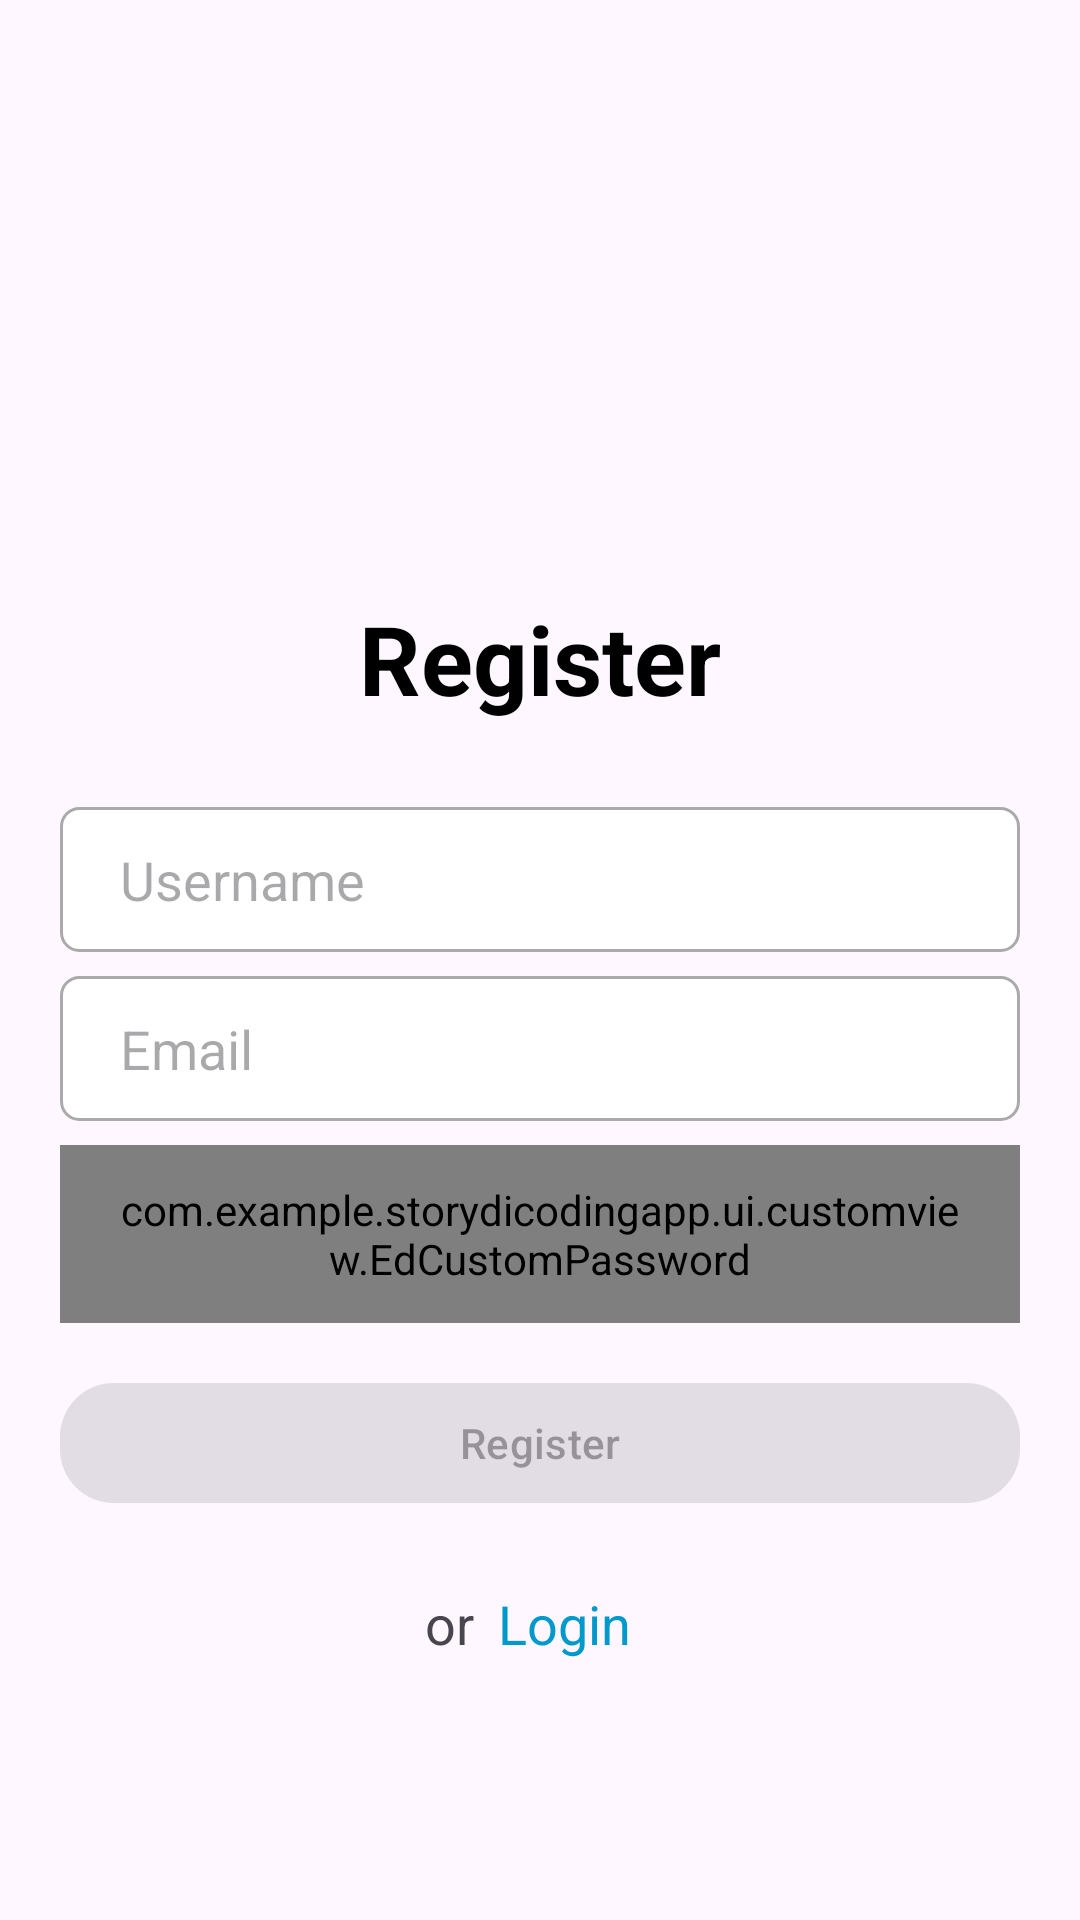

Produce the Android XML layout that renders to this screen, including the resource entries it uses.
<!-- AndroidManifest.xml: application theme Base.Theme.StoryDicodingApp -->
<!-- res/layout/activity_register.xml -->
<?xml version="1.0" encoding="utf-8"?>
<ScrollView xmlns:android="http://schemas.android.com/apk/res/android"
    xmlns:app="http://schemas.android.com/apk/res-auto"
    xmlns:tools="http://schemas.android.com/tools"
    android:layout_width="match_parent"
    android:layout_height="match_parent"
    tools:context=".ui.register.RegisterActivity">

    <LinearLayout
        android:layout_width="match_parent"
        android:layout_height="wrap_content"
        android:orientation="vertical"
        android:padding="20dp">

        <ImageView
            android:layout_width="match_parent"
            android:layout_height="50dp"
            android:layout_marginTop="?actionBarSize"
            android:layout_marginBottom="?actionBarSize"
            android:src="@drawable/dicoding_logo" />

        <TextView
            android:layout_width="match_parent"
            android:layout_height="wrap_content"
            android:gravity="center"
            android:text="@string/register"
            android:textColor="@color/black"
            android:textSize="32sp"
            android:textStyle="bold" />

        <EditText
            android:id="@+id/ed_username"
            android:layout_width="match_parent"
            android:layout_height="wrap_content"
            android:layout_marginTop="28dp"
            android:background="@drawable/background_form"
            android:hint="@string/username"
            android:inputType="textEmailAddress"
            android:paddingHorizontal="20dp"
            android:paddingVertical="12dp" />

        <EditText
            android:id="@+id/ed_email"
            android:layout_width="match_parent"
            android:layout_height="wrap_content"
            android:layout_marginTop="8dp"
            android:background="@drawable/background_form"
            android:hint="@string/email"
            android:inputType="textEmailAddress"
            android:paddingHorizontal="20dp"
            android:paddingVertical="12dp" />

        <com.example.storydicodingapp.ui.customview.EdCustomPassword
            android:id="@+id/ed_password"
            android:layout_width="match_parent"
            android:layout_height="wrap_content"
            android:layout_marginTop="8dp"
            android:inputType="textPassword"
            android:paddingHorizontal="20dp"
            android:paddingVertical="12dp" />

        <com.google.android.material.button.MaterialButton
            android:id="@+id/btn_register"
            android:layout_width="match_parent"
            android:layout_height="wrap_content"
            android:layout_marginTop="16dp"
            android:enabled="false"
            android:text="@string/register"
            android:textAllCaps="false"
            app:cornerRadius="18dp" />

        <ProgressBar
            android:id="@+id/progressbar"
            android:layout_width="match_parent"
            android:layout_height="wrap_content"
            android:layout_marginTop="16dp"
            android:visibility="gone" />

        <LinearLayout
            android:layout_width="match_parent"
            android:layout_height="wrap_content"
            android:layout_marginTop="16dp"
            android:gravity="center"
            android:orientation="horizontal">

            <TextView
                android:layout_width="wrap_content"
                android:layout_height="wrap_content"
                android:gravity="center"
                android:text="@string/or"
                android:textSize="18sp" />

            <TextView
                android:id="@+id/btn_login"
                android:layout_width="wrap_content"
                android:layout_height="wrap_content"
                android:gravity="center"
                android:padding="8dp"
                android:text="@string/login"
                android:textColor="@android:color/holo_blue_dark"
                android:textSize="18sp" />

        </LinearLayout>

    </LinearLayout>

</ScrollView>
<!-- resources referenced by this layout -->
<resources>
  <!-- drawable background_form (drawable) -->
  <?xml version="1.0" encoding="utf-8"?>
  <shape xmlns:android="http://schemas.android.com/apk/res/android"
      android:shape="rectangle">
      <solid android:color="@color/white" />
      <stroke
          android:width="1dp"
          android:color="@android:color/darker_gray" />
      <corners android:radius="6dp" />
  </shape>
  <string name="email">Email</string>
  <string name="login">Login</string>
  <string name="or">or</string>
  <string name="register">Register</string>
  <string name="username">Username</string>
  <style name="Base.Theme.StoryDicodingApp" parent="Theme.Material3.DayNight.NoActionBar">
          
          
      </style>
  <!-- not gathered from this repository: default colours our renderer supplied (Android Studio template values) -->
  <color name="black">#FF000000</color>
  <color name="white">#FFFFFFFF</color>
</resources>
